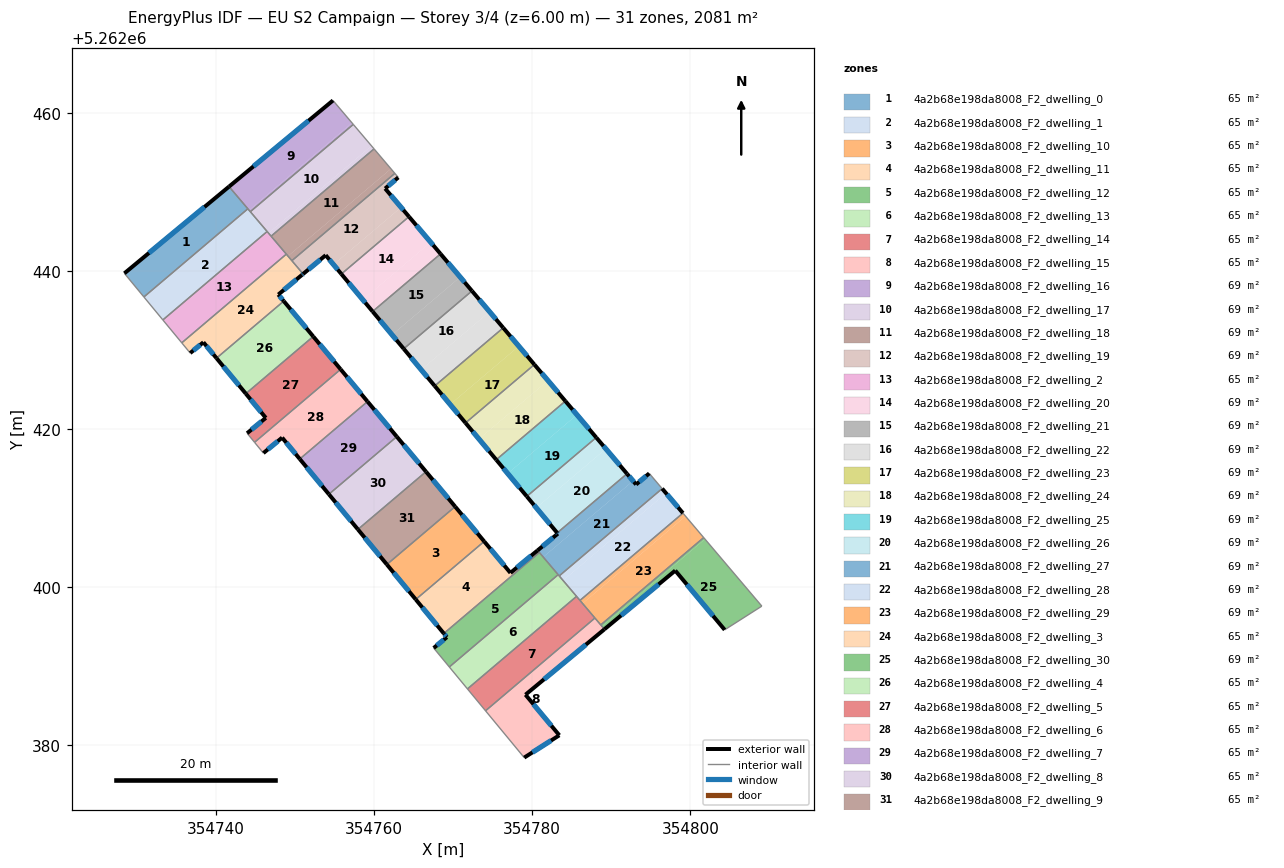
=== STOREY PLAN SPEC (per zone: floor XY polygon, exterior-wall plan segments, windows/doors) ===
zone 1: 4a2b68e198da8008_F2_dwelling_0  (65.0 m²)
  floor: (354741.66, 5262450.68) (354744.04, 5262447.87) (354730.90, 5262436.72) (354728.43, 5262439.71)
  exterior wall: (354741.66, 5262450.68) – (354728.43, 5262439.71)  [17.2 m]
    window: (354738.56, 5262448.10) – (354731.54, 5262442.28)  [14.5 m²]
  interior walls: 3
zone 2: 4a2b68e198da8008_F2_dwelling_1  (65.0 m²)
  floor: (354744.04, 5262447.87) (354746.48, 5262445.00) (354733.29, 5262433.82) (354730.90, 5262436.72)
  interior walls: 5
zone 3: 4a2b68e198da8008_F2_dwelling_10  (65.0 m²)
  floor: (354770.26, 5262410.21) (354773.93, 5262405.80) (354765.28, 5262398.46) (354761.62, 5262402.89)
  exterior wall: (354761.62, 5262402.89) – (354765.28, 5262398.46)  [5.7 m]
    window: (354762.48, 5262401.85) – (354764.42, 5262399.50)  [4.8 m²]
  exterior wall: (354773.93, 5262405.80) – (354770.26, 5262410.21)  [5.7 m]
    window: (354773.07, 5262406.84) – (354771.12, 5262409.17)  [4.8 m²]
  interior walls: 2
zone 4: 4a2b68e198da8008_F2_dwelling_11  (65.0 m²)
  floor: (354780.69, 5262404.67) (354780.91, 5262404.41) (354768.83, 5262394.16) (354765.28, 5262398.46) (354773.93, 5262405.80) (354777.25, 5262401.82)
  exterior wall: (354780.69, 5262404.67) – (354777.25, 5262401.82)  [4.5 m]
    window: (354779.88, 5262404.00) – (354778.06, 5262402.49)  [3.8 m²]
  exterior wall: (354765.28, 5262398.46) – (354768.83, 5262394.16)  [5.6 m]
    window: (354766.11, 5262397.45) – (354767.99, 5262395.17)  [4.7 m²]
  exterior wall: (354777.25, 5262401.82) – (354773.93, 5262405.80)  [5.2 m]
    window: (354776.47, 5262402.76) – (354774.71, 5262404.87)  [4.4 m²]
  interior walls: 3
zone 5: 4a2b68e198da8008_F2_dwelling_12  (65.0 m²)
  floor: (354780.91, 5262404.41) (354783.29, 5262401.60) (354769.52, 5262389.93) (354767.54, 5262392.32) (354769.22, 5262393.69) (354768.83, 5262394.16)
  exterior wall: (354769.22, 5262393.69) – (354767.54, 5262392.32)  [2.2 m]
    window: (354768.82, 5262393.37) – (354767.94, 5262392.64)  [1.8 m²]
  exterior wall: (354768.83, 5262394.16) – (354769.22, 5262393.69)  [0.6 m]
    window: (354768.92, 5262394.05) – (354769.12, 5262393.80)  [0.5 m²]
  interior walls: 4
zone 6: 4a2b68e198da8008_F2_dwelling_13  (65.0 m²)
  floor: (354783.29, 5262401.60) (354785.61, 5262398.85) (354771.82, 5262387.15) (354769.52, 5262389.93)
  interior walls: 5
zone 7: 4a2b68e198da8008_F2_dwelling_14  (65.0 m²)
  floor: (354785.61, 5262398.85) (354787.94, 5262396.12) (354774.10, 5262384.38) (354771.82, 5262387.15)
  interior walls: 5
zone 8: 4a2b68e198da8008_F2_dwelling_15  (65.0 m²)
  floor: (354787.94, 5262396.12) (354789.14, 5262394.70) (354779.16, 5262386.42) (354783.44, 5262381.29) (354778.99, 5262378.46) (354774.10, 5262384.38)
  exterior wall: (354779.16, 5262386.42) – (354789.14, 5262394.70)  [13.0 m]
    window: (354781.50, 5262388.36) – (354786.80, 5262392.75)  [10.9 m²]
  exterior wall: (354783.44, 5262381.29) – (354779.16, 5262386.42)  [6.7 m]
    window: (354782.43, 5262382.49) – (354780.16, 5262385.21)  [5.6 m²]
  exterior wall: (354778.99, 5262378.46) – (354783.44, 5262381.29)  [5.3 m]
    window: (354780.04, 5262379.12) – (354782.39, 5262380.62)  [4.4 m²]
  interior walls: 4
zone 9: 4a2b68e198da8008_F2_dwelling_16  (69.4 m²)
  floor: (354754.81, 5262461.57) (354757.21, 5262458.74) (354744.19, 5262447.70) (354741.66, 5262450.68)
  floor: (354757.21, 5262458.74) (354757.38, 5262458.55) (354744.36, 5262447.50) (354744.19, 5262447.70)
  exterior wall: (354754.81, 5262461.57) – (354741.66, 5262450.68)  [17.1 m]
    window: (354751.72, 5262459.01) – (354744.75, 5262453.24)  [14.4 m²]
  interior walls: 4
zone 10: 4a2b68e198da8008_F2_dwelling_17  (69.4 m²)
  floor: (354757.38, 5262458.55) (354759.68, 5262455.83) (354746.66, 5262444.79) (354744.36, 5262447.50)
  floor: (354759.68, 5262455.83) (354760.00, 5262455.45) (354746.98, 5262444.41) (354746.66, 5262444.79)
  interior walls: 5
zone 11: 4a2b68e198da8008_F2_dwelling_18  (69.4 m²)
  floor: (354760.00, 5262455.45) (354762.14, 5262452.93) (354749.12, 5262441.89) (354746.98, 5262444.41)
  floor: (354762.14, 5262452.93) (354762.63, 5262452.35) (354749.61, 5262441.31) (354749.12, 5262441.89)
  interior walls: 5
zone 12: 4a2b68e198da8008_F2_dwelling_19  (69.4 m²)
  floor: (354763.07, 5262451.84) (354761.41, 5262450.43) (354763.42, 5262448.06) (354754.88, 5262440.81) (354753.89, 5262442.00) (354751.03, 5262439.63) (354749.61, 5262441.31) (354762.63, 5262452.35)
  floor: (354763.42, 5262448.06) (354764.42, 5262446.88) (354755.87, 5262439.62) (354754.88, 5262440.81)
  exterior wall: (354751.03, 5262439.63) – (354753.89, 5262442.00)  [3.7 m]
    window: (354751.70, 5262440.19) – (354753.22, 5262441.44)  [3.1 m²]
  exterior wall: (354761.41, 5262450.43) – (354763.07, 5262451.84)  [2.2 m]
    window: (354761.80, 5262450.76) – (354762.68, 5262451.51)  [1.8 m²]
  exterior wall: (354764.42, 5262446.88) – (354761.41, 5262450.43)  [4.7 m]
    window: (354763.71, 5262447.71) – (354762.11, 5262449.60)  [3.9 m²]
  exterior wall: (354753.89, 5262442.00) – (354755.87, 5262439.62)  [3.1 m]
    window: (354754.35, 5262441.44) – (354755.40, 5262440.18)  [2.6 m²]
  interior walls: 4
zone 13: 4a2b68e198da8008_F2_dwelling_2  (65.0 m²)
  floor: (354746.48, 5262445.00) (354748.91, 5262442.13) (354735.69, 5262430.92) (354733.29, 5262433.82)
  interior walls: 5
zone 14: 4a2b68e198da8008_F2_dwelling_20  (69.4 m²)
  floor: (354767.17, 5262443.64) (354768.41, 5262442.17) (354759.82, 5262434.88) (354758.59, 5262436.36)
  floor: (354764.42, 5262446.88) (354767.17, 5262443.64) (354758.59, 5262436.36) (354755.87, 5262439.62)
  exterior wall: (354768.41, 5262442.17) – (354764.42, 5262446.88)  [6.2 m]
    window: (354767.48, 5262443.27) – (354765.36, 5262445.77)  [5.2 m²]
  exterior wall: (354755.87, 5262439.62) – (354759.82, 5262434.88)  [6.2 m]
    window: (354756.80, 5262438.51) – (354758.89, 5262436.00)  [5.2 m²]
  interior walls: 2
zone 15: 4a2b68e198da8008_F2_dwelling_21  (69.4 m²)
  floor: (354768.41, 5262442.17) (354770.90, 5262439.24) (354762.28, 5262431.93) (354759.82, 5262434.88)
  floor: (354770.90, 5262439.24) (354772.39, 5262437.48) (354763.76, 5262430.17) (354762.28, 5262431.93)
  exterior wall: (354772.39, 5262437.48) – (354768.41, 5262442.17)  [6.1 m]
    window: (354771.45, 5262438.58) – (354769.35, 5262441.07)  [5.2 m²]
  exterior wall: (354759.82, 5262434.88) – (354763.76, 5262430.17)  [6.1 m]
    window: (354760.75, 5262433.78) – (354762.83, 5262431.27)  [5.2 m²]
  interior walls: 2
zone 16: 4a2b68e198da8008_F2_dwelling_22  (69.4 m²)
  floor: (354772.39, 5262437.48) (354774.61, 5262434.86) (354765.96, 5262427.52) (354763.76, 5262430.17)
  floor: (354774.61, 5262434.86) (354776.34, 5262432.82) (354767.67, 5262425.47) (354765.96, 5262427.52)
  exterior wall: (354776.34, 5262432.82) – (354772.39, 5262437.48)  [6.1 m]
    window: (354775.41, 5262433.91) – (354773.32, 5262436.39)  [5.2 m²]
  exterior wall: (354763.76, 5262430.17) – (354767.67, 5262425.47)  [6.1 m]
    window: (354764.68, 5262429.06) – (354766.75, 5262426.57)  [5.2 m²]
  interior walls: 2
zone 17: 4a2b68e198da8008_F2_dwelling_23  (69.4 m²)
  floor: (354776.34, 5262432.82) (354778.31, 5262430.49) (354769.63, 5262423.13) (354767.67, 5262425.47)
  floor: (354778.31, 5262430.49) (354780.28, 5262428.17) (354771.57, 5262420.79) (354769.63, 5262423.13)
  exterior wall: (354780.28, 5262428.17) – (354776.34, 5262432.82)  [6.1 m]
    window: (354779.36, 5262429.27) – (354777.27, 5262431.73)  [5.1 m²]
  exterior wall: (354767.67, 5262425.47) – (354771.57, 5262420.79)  [6.1 m]
    window: (354768.59, 5262424.37) – (354770.66, 5262421.89)  [5.1 m²]
  interior walls: 2
zone 18: 4a2b68e198da8008_F2_dwelling_24  (69.4 m²)
  floor: (354782.00, 5262426.15) (354784.20, 5262423.55) (354775.46, 5262416.13) (354773.27, 5262418.75)
  floor: (354780.28, 5262428.17) (354782.00, 5262426.15) (354773.27, 5262418.75) (354771.57, 5262420.79)
  exterior wall: (354784.20, 5262423.55) – (354780.28, 5262428.17)  [6.1 m]
    window: (354783.28, 5262424.64) – (354781.20, 5262427.09)  [5.1 m²]
  exterior wall: (354771.57, 5262420.79) – (354775.46, 5262416.13)  [6.1 m]
    window: (354772.48, 5262419.70) – (354774.54, 5262417.23)  [5.1 m²]
  interior walls: 2
zone 19: 4a2b68e198da8008_F2_dwelling_25  (69.4 m²)
  floor: (354784.20, 5262423.55) (354785.67, 5262421.82) (354776.91, 5262414.39) (354775.46, 5262416.13)
  floor: (354785.67, 5262421.82) (354788.10, 5262418.95) (354779.32, 5262411.50) (354776.91, 5262414.39)
  exterior wall: (354788.10, 5262418.95) – (354784.20, 5262423.55)  [6.0 m]
    window: (354787.19, 5262420.03) – (354785.12, 5262422.47)  [5.1 m²]
  exterior wall: (354775.46, 5262416.13) – (354779.32, 5262411.50)  [6.0 m]
    window: (354776.36, 5262415.05) – (354778.41, 5262412.59)  [5.1 m²]
  interior walls: 2
zone 20: 4a2b68e198da8008_F2_dwelling_26  (69.4 m²)
  floor: (354789.32, 5262417.51) (354791.99, 5262414.36) (354783.17, 5262406.88) (354780.53, 5262410.05)
  floor: (354788.10, 5262418.95) (354789.32, 5262417.51) (354780.53, 5262410.05) (354779.32, 5262411.50)
  exterior wall: (354791.99, 5262414.36) – (354788.10, 5262418.95)  [6.0 m]
    window: (354791.08, 5262415.44) – (354789.02, 5262417.87)  [5.1 m²]
  exterior wall: (354779.32, 5262411.50) – (354783.17, 5262406.88)  [6.0 m]
    window: (354780.22, 5262410.41) – (354782.27, 5262407.97)  [5.1 m²]
  interior walls: 2
zone 21: 4a2b68e198da8008_F2_dwelling_27  (69.4 m²)
  floor: (354791.99, 5262414.36) (354792.76, 5262413.46) (354781.40, 5262403.83) (354780.69, 5262404.67) (354783.25, 5262406.79) (354783.17, 5262406.88)
  floor: (354794.81, 5262414.41) (354796.44, 5262412.48) (354783.42, 5262401.44) (354781.40, 5262403.83) (354792.76, 5262413.46) (354793.15, 5262413.00)
  exterior wall: (354783.25, 5262406.79) – (354780.69, 5262404.67)  [3.3 m]
    window: (354782.65, 5262406.29) – (354781.29, 5262405.17)  [2.8 m²]
  exterior wall: (354783.17, 5262406.88) – (354783.25, 5262406.79)  [0.1 m]
    window: (354783.19, 5262406.86) – (354783.23, 5262406.81)  [0.1 m²]
  exterior wall: (354793.15, 5262413.00) – (354791.99, 5262414.36)  [1.8 m]
    window: (354792.87, 5262413.32) – (354792.26, 5262414.04)  [1.5 m²]
  exterior wall: (354794.81, 5262414.41) – (354793.15, 5262413.00)  [2.2 m]
    window: (354794.42, 5262414.08) – (354793.54, 5262413.33)  [1.8 m²]
  interior walls: 6
zone 22: 4a2b68e198da8008_F2_dwelling_28  (69.4 m²)
  floor: (354796.93, 5262411.90) (354799.07, 5262409.38) (354786.05, 5262398.34) (354783.91, 5262400.86)
  floor: (354796.44, 5262412.48) (354796.93, 5262411.90) (354783.91, 5262400.86) (354783.42, 5262401.44)
  exterior wall: (354799.07, 5262409.38) – (354796.44, 5262412.48)  [4.1 m]
    window: (354798.45, 5262410.11) – (354797.06, 5262411.76)  [3.4 m²]
  interior walls: 4
zone 23: 4a2b68e198da8008_F2_dwelling_29  (69.4 m²)
  floor: (354799.07, 5262409.38) (354799.40, 5262409.00) (354786.38, 5262397.96) (354786.05, 5262398.34)
  floor: (354799.40, 5262409.00) (354801.70, 5262406.29) (354788.68, 5262395.25) (354786.38, 5262397.96)
  interior walls: 5
zone 24: 4a2b68e198da8008_F2_dwelling_3  (65.0 m²)
  floor: (354748.91, 5262442.13) (354751.03, 5262439.63) (354750.90, 5262439.52) (354747.89, 5262437.02) (354748.58, 5262436.20) (354740.08, 5262428.98) (354738.42, 5262430.99) (354736.75, 5262429.63) (354735.69, 5262430.92)
  exterior wall: (354750.90, 5262439.52) – (354751.03, 5262439.63)  [0.2 m]
    window: (354750.93, 5262439.54) – (354751.00, 5262439.61)  [0.2 m²]
  exterior wall: (354747.89, 5262437.02) – (354750.90, 5262439.52)  [3.9 m]
    window: (354748.60, 5262437.61) – (354750.19, 5262438.93)  [3.3 m²]
  exterior wall: (354748.58, 5262436.20) – (354747.89, 5262437.02)  [1.1 m]
    window: (354748.42, 5262436.39) – (354748.06, 5262436.83)  [0.9 m²]
  exterior wall: (354738.42, 5262430.99) – (354740.08, 5262428.98)  [2.6 m]
    window: (354738.81, 5262430.52) – (354739.69, 5262429.45)  [2.2 m²]
  exterior wall: (354736.75, 5262429.63) – (354738.42, 5262430.99)  [2.2 m]
    window: (354737.14, 5262429.95) – (354738.03, 5262430.67)  [1.8 m²]
  interior walls: 5
zone 25: 4a2b68e198da8008_F2_dwelling_30  (69.4 m²)
  floor: (354801.70, 5262406.29) (354801.86, 5262406.09) (354788.84, 5262395.05) (354788.68, 5262395.25)
  floor: (354801.86, 5262406.09) (354809.05, 5262397.62) (354804.35, 5262394.62) (354798.10, 5262402.12) (354789.14, 5262394.70) (354788.84, 5262395.05)
  exterior wall: (354789.14, 5262394.70) – (354798.10, 5262402.12)  [11.6 m]
    window: (354791.24, 5262396.44) – (354795.99, 5262400.37)  [9.8 m²]
  exterior wall: (354798.10, 5262402.12) – (354804.35, 5262394.62)  [9.8 m]
    window: (354799.56, 5262400.36) – (354802.88, 5262396.38)  [8.2 m²]
  interior walls: 4
zone 26: 4a2b68e198da8008_F2_dwelling_4  (65.0 m²)
  floor: (354748.58, 5262436.20) (354752.31, 5262431.72) (354743.79, 5262424.49) (354740.08, 5262428.98)
  exterior wall: (354740.08, 5262428.98) – (354743.79, 5262424.49)  [5.8 m]
    window: (354740.95, 5262427.93) – (354742.92, 5262425.55)  [4.9 m²]
  exterior wall: (354752.31, 5262431.72) – (354748.58, 5262436.20)  [5.8 m]
    window: (354751.44, 5262432.77) – (354749.46, 5262435.15)  [4.9 m²]
  interior walls: 2
zone 27: 4a2b68e198da8008_F2_dwelling_5  (65.0 m²)
  floor: (354752.31, 5262431.72) (354755.78, 5262427.57) (354744.89, 5262418.34) (354743.95, 5262419.49) (354746.32, 5262421.43) (354743.79, 5262424.49)
  exterior wall: (354755.78, 5262427.57) – (354752.31, 5262431.72)  [5.4 m]
    window: (354754.96, 5262428.55) – (354753.13, 5262430.75)  [4.6 m²]
  exterior wall: (354746.32, 5262421.43) – (354743.95, 5262419.49)  [3.1 m]
    window: (354745.76, 5262420.97) – (354744.50, 5262419.94)  [2.6 m²]
  exterior wall: (354743.79, 5262424.49) – (354746.32, 5262421.43)  [4.0 m]
    window: (354744.38, 5262423.77) – (354745.72, 5262422.15)  [3.4 m²]
  interior walls: 3
zone 28: 4a2b68e198da8008_F2_dwelling_6  (65.0 m²)
  floor: (354755.78, 5262427.57) (354759.18, 5262423.49) (354750.61, 5262416.23) (354748.38, 5262418.93) (354746.01, 5262416.98) (354744.89, 5262418.34)
  exterior wall: (354759.18, 5262423.49) – (354755.78, 5262427.57)  [5.3 m]
    window: (354758.38, 5262424.45) – (354756.58, 5262426.61)  [4.5 m²]
  exterior wall: (354748.38, 5262418.93) – (354750.61, 5262416.23)  [3.5 m]
    window: (354748.90, 5262418.30) – (354750.09, 5262416.86)  [3.0 m²]
  exterior wall: (354746.01, 5262416.98) – (354748.38, 5262418.93)  [3.1 m]
    window: (354746.57, 5262417.43) – (354747.82, 5262418.47)  [2.6 m²]
  interior walls: 3
zone 29: 4a2b68e198da8008_F2_dwelling_7  (65.0 m²)
  floor: (354759.18, 5262423.49) (354762.88, 5262419.05) (354754.29, 5262411.77) (354750.61, 5262416.23)
  exterior wall: (354750.61, 5262416.23) – (354754.29, 5262411.77)  [5.8 m]
    window: (354751.47, 5262415.18) – (354753.43, 5262412.82)  [4.9 m²]
  exterior wall: (354762.88, 5262419.05) – (354759.18, 5262423.49)  [5.8 m]
    window: (354762.01, 5262420.10) – (354760.05, 5262422.45)  [4.9 m²]
  interior walls: 2
zone 30: 4a2b68e198da8008_F2_dwelling_8  (65.0 m²)
  floor: (354762.88, 5262419.05) (354766.58, 5262414.63) (354757.96, 5262407.32) (354754.29, 5262411.77)
  exterior wall: (354754.29, 5262411.77) – (354757.96, 5262407.32)  [5.8 m]
    window: (354755.15, 5262410.72) – (354757.10, 5262408.37)  [4.9 m²]
  exterior wall: (354766.58, 5262414.63) – (354762.88, 5262419.05)  [5.8 m]
    window: (354765.71, 5262415.67) – (354763.75, 5262418.01)  [4.9 m²]
  interior walls: 2
zone 31: 4a2b68e198da8008_F2_dwelling_9  (65.0 m²)
  floor: (354766.58, 5262414.63) (354770.26, 5262410.21) (354761.62, 5262402.89) (354757.96, 5262407.32)
  exterior wall: (354757.96, 5262407.32) – (354761.62, 5262402.89)  [5.8 m]
    window: (354758.82, 5262406.28) – (354760.76, 5262403.93)  [4.9 m²]
  exterior wall: (354770.26, 5262410.21) – (354766.58, 5262414.63)  [5.8 m]
    window: (354769.39, 5262411.25) – (354767.44, 5262413.59)  [4.9 m²]
  interior walls: 2

=== DERIVED (storey summary) ===
Building: EU S2 Campaign
Storey: 3 of 4  (floor level z = 6.00 m)
Storey gross floor area: 2080.9 m²
Zones on this storey: 31
  - 4a2b68e198da8008_F2_dwelling_0: floor 65.0 m²; exterior wall 17.2 m (51.6 m²); 1 window(s) 14.5 m²; WWR 28.1%
  - 4a2b68e198da8008_F2_dwelling_1: floor 65.0 m²
  - 4a2b68e198da8008_F2_dwelling_10: floor 65.0 m²; exterior wall 11.5 m (34.4 m²); 2 window(s) 9.7 m²; WWR 28.1%
  - 4a2b68e198da8008_F2_dwelling_11: floor 65.0 m²; exterior wall 15.2 m (45.7 m²); 3 window(s) 12.8 m²; WWR 28.1%
  - 4a2b68e198da8008_F2_dwelling_12: floor 65.0 m²; exterior wall 2.8 m (8.3 m²); 2 window(s) 2.3 m²; WWR 28.1%
  - 4a2b68e198da8008_F2_dwelling_13: floor 65.0 m²
  - 4a2b68e198da8008_F2_dwelling_14: floor 65.0 m²
  - 4a2b68e198da8008_F2_dwelling_15: floor 65.0 m²; exterior wall 24.9 m (74.8 m²); 3 window(s) 21.0 m²; WWR 28.1%
  - 4a2b68e198da8008_F2_dwelling_16: floor 69.4 m²; exterior wall 17.1 m (51.2 m²); 1 window(s) 14.4 m²; WWR 28.1%
  - 4a2b68e198da8008_F2_dwelling_17: floor 69.4 m²
  - 4a2b68e198da8008_F2_dwelling_18: floor 69.4 m²
  - 4a2b68e198da8008_F2_dwelling_19: floor 69.4 m²; exterior wall 13.6 m (40.9 m²); 4 window(s) 11.5 m²; WWR 28.1%
  - 4a2b68e198da8008_F2_dwelling_2: floor 65.0 m²
  - 4a2b68e198da8008_F2_dwelling_20: floor 69.4 m²; exterior wall 12.3 m (37.0 m²); 2 window(s) 10.4 m²; WWR 28.1%
  - 4a2b68e198da8008_F2_dwelling_21: floor 69.4 m²; exterior wall 12.3 m (36.9 m²); 2 window(s) 10.4 m²; WWR 28.1%
  - 4a2b68e198da8008_F2_dwelling_22: floor 69.4 m²; exterior wall 12.2 m (36.7 m²); 2 window(s) 10.3 m²; WWR 28.1%
  - 4a2b68e198da8008_F2_dwelling_23: floor 69.4 m²; exterior wall 12.2 m (36.5 m²); 2 window(s) 10.3 m²; WWR 28.1%
  - 4a2b68e198da8008_F2_dwelling_24: floor 69.4 m²; exterior wall 12.1 m (36.4 m²); 2 window(s) 10.2 m²; WWR 28.1%
  - 4a2b68e198da8008_F2_dwelling_25: floor 69.4 m²; exterior wall 12.1 m (36.2 m²); 2 window(s) 10.2 m²; WWR 28.1%
  - 4a2b68e198da8008_F2_dwelling_26: floor 69.4 m²; exterior wall 12.0 m (36.1 m²); 2 window(s) 10.1 m²; WWR 28.1%
  - 4a2b68e198da8008_F2_dwelling_27: floor 69.4 m²; exterior wall 7.4 m (22.2 m²); 4 window(s) 6.2 m²; WWR 28.1%
  - 4a2b68e198da8008_F2_dwelling_28: floor 69.4 m²; exterior wall 4.1 m (12.2 m²); 1 window(s) 3.4 m²; WWR 28.1%
  - 4a2b68e198da8008_F2_dwelling_29: floor 69.4 m²
  - 4a2b68e198da8008_F2_dwelling_3: floor 65.0 m²; exterior wall 9.9 m (29.7 m²); 5 window(s) 8.4 m²; WWR 28.1%
  - 4a2b68e198da8008_F2_dwelling_30: floor 69.4 m²; exterior wall 21.4 m (64.2 m²); 2 window(s) 18.0 m²; WWR 28.1%
  - 4a2b68e198da8008_F2_dwelling_4: floor 65.0 m²; exterior wall 11.6 m (34.9 m²); 2 window(s) 9.8 m²; WWR 28.1%
  - 4a2b68e198da8008_F2_dwelling_5: floor 65.0 m²; exterior wall 12.4 m (37.3 m²); 3 window(s) 10.5 m²; WWR 28.1%
  - 4a2b68e198da8008_F2_dwelling_6: floor 65.0 m²; exterior wall 11.9 m (35.6 m²); 3 window(s) 10.0 m²; WWR 28.1%
  - 4a2b68e198da8008_F2_dwelling_7: floor 65.0 m²; exterior wall 11.6 m (34.7 m²); 2 window(s) 9.8 m²; WWR 28.1%
  - 4a2b68e198da8008_F2_dwelling_8: floor 65.0 m²; exterior wall 11.5 m (34.6 m²); 2 window(s) 9.7 m²; WWR 28.1%
  - 4a2b68e198da8008_F2_dwelling_9: floor 65.0 m²; exterior wall 11.5 m (34.5 m²); 2 window(s) 9.7 m²; WWR 28.1%
Zone adjacency (shared interzone walls):
  - 4a2b68e198da8008_F2_dwelling_0 ↔ 4a2b68e198da8008_F2_dwelling_1
  - 4a2b68e198da8008_F2_dwelling_0 ↔ 4a2b68e198da8008_F2_dwelling_16
  - 4a2b68e198da8008_F2_dwelling_1 ↔ 4a2b68e198da8008_F2_dwelling_16
  - 4a2b68e198da8008_F2_dwelling_1 ↔ 4a2b68e198da8008_F2_dwelling_17
  - 4a2b68e198da8008_F2_dwelling_1 ↔ 4a2b68e198da8008_F2_dwelling_2
  - 4a2b68e198da8008_F2_dwelling_10 ↔ 4a2b68e198da8008_F2_dwelling_11
  - 4a2b68e198da8008_F2_dwelling_10 ↔ 4a2b68e198da8008_F2_dwelling_9
  - 4a2b68e198da8008_F2_dwelling_11 ↔ 4a2b68e198da8008_F2_dwelling_12
  - 4a2b68e198da8008_F2_dwelling_11 ↔ 4a2b68e198da8008_F2_dwelling_27
  - 4a2b68e198da8008_F2_dwelling_12 ↔ 4a2b68e198da8008_F2_dwelling_13
  - 4a2b68e198da8008_F2_dwelling_12 ↔ 4a2b68e198da8008_F2_dwelling_27
  - 4a2b68e198da8008_F2_dwelling_13 ↔ 4a2b68e198da8008_F2_dwelling_14
  - 4a2b68e198da8008_F2_dwelling_13 ↔ 4a2b68e198da8008_F2_dwelling_27
  - 4a2b68e198da8008_F2_dwelling_13 ↔ 4a2b68e198da8008_F2_dwelling_28
  - 4a2b68e198da8008_F2_dwelling_14 ↔ 4a2b68e198da8008_F2_dwelling_15
  - 4a2b68e198da8008_F2_dwelling_14 ↔ 4a2b68e198da8008_F2_dwelling_28
  - 4a2b68e198da8008_F2_dwelling_14 ↔ 4a2b68e198da8008_F2_dwelling_29
  - 4a2b68e198da8008_F2_dwelling_15 ↔ 4a2b68e198da8008_F2_dwelling_29
  - 4a2b68e198da8008_F2_dwelling_15 ↔ 4a2b68e198da8008_F2_dwelling_30
  - 4a2b68e198da8008_F2_dwelling_16 ↔ 4a2b68e198da8008_F2_dwelling_17
  - 4a2b68e198da8008_F2_dwelling_17 ↔ 4a2b68e198da8008_F2_dwelling_18
  - 4a2b68e198da8008_F2_dwelling_17 ↔ 4a2b68e198da8008_F2_dwelling_2
  - 4a2b68e198da8008_F2_dwelling_18 ↔ 4a2b68e198da8008_F2_dwelling_19
  - 4a2b68e198da8008_F2_dwelling_18 ↔ 4a2b68e198da8008_F2_dwelling_2
  - 4a2b68e198da8008_F2_dwelling_18 ↔ 4a2b68e198da8008_F2_dwelling_3
  - 4a2b68e198da8008_F2_dwelling_19 ↔ 4a2b68e198da8008_F2_dwelling_20
  - 4a2b68e198da8008_F2_dwelling_19 ↔ 4a2b68e198da8008_F2_dwelling_3
  - 4a2b68e198da8008_F2_dwelling_2 ↔ 4a2b68e198da8008_F2_dwelling_3
  - 4a2b68e198da8008_F2_dwelling_20 ↔ 4a2b68e198da8008_F2_dwelling_21
  - 4a2b68e198da8008_F2_dwelling_21 ↔ 4a2b68e198da8008_F2_dwelling_22
  - 4a2b68e198da8008_F2_dwelling_22 ↔ 4a2b68e198da8008_F2_dwelling_23
  - 4a2b68e198da8008_F2_dwelling_23 ↔ 4a2b68e198da8008_F2_dwelling_24
  - 4a2b68e198da8008_F2_dwelling_24 ↔ 4a2b68e198da8008_F2_dwelling_25
  - 4a2b68e198da8008_F2_dwelling_25 ↔ 4a2b68e198da8008_F2_dwelling_26
  - 4a2b68e198da8008_F2_dwelling_26 ↔ 4a2b68e198da8008_F2_dwelling_27
  - 4a2b68e198da8008_F2_dwelling_27 ↔ 4a2b68e198da8008_F2_dwelling_28
  - 4a2b68e198da8008_F2_dwelling_28 ↔ 4a2b68e198da8008_F2_dwelling_29
  - 4a2b68e198da8008_F2_dwelling_29 ↔ 4a2b68e198da8008_F2_dwelling_30
  - 4a2b68e198da8008_F2_dwelling_3 ↔ 4a2b68e198da8008_F2_dwelling_4
  - 4a2b68e198da8008_F2_dwelling_4 ↔ 4a2b68e198da8008_F2_dwelling_5
  - 4a2b68e198da8008_F2_dwelling_5 ↔ 4a2b68e198da8008_F2_dwelling_6
  - 4a2b68e198da8008_F2_dwelling_6 ↔ 4a2b68e198da8008_F2_dwelling_7
  - 4a2b68e198da8008_F2_dwelling_7 ↔ 4a2b68e198da8008_F2_dwelling_8
  - 4a2b68e198da8008_F2_dwelling_8 ↔ 4a2b68e198da8008_F2_dwelling_9